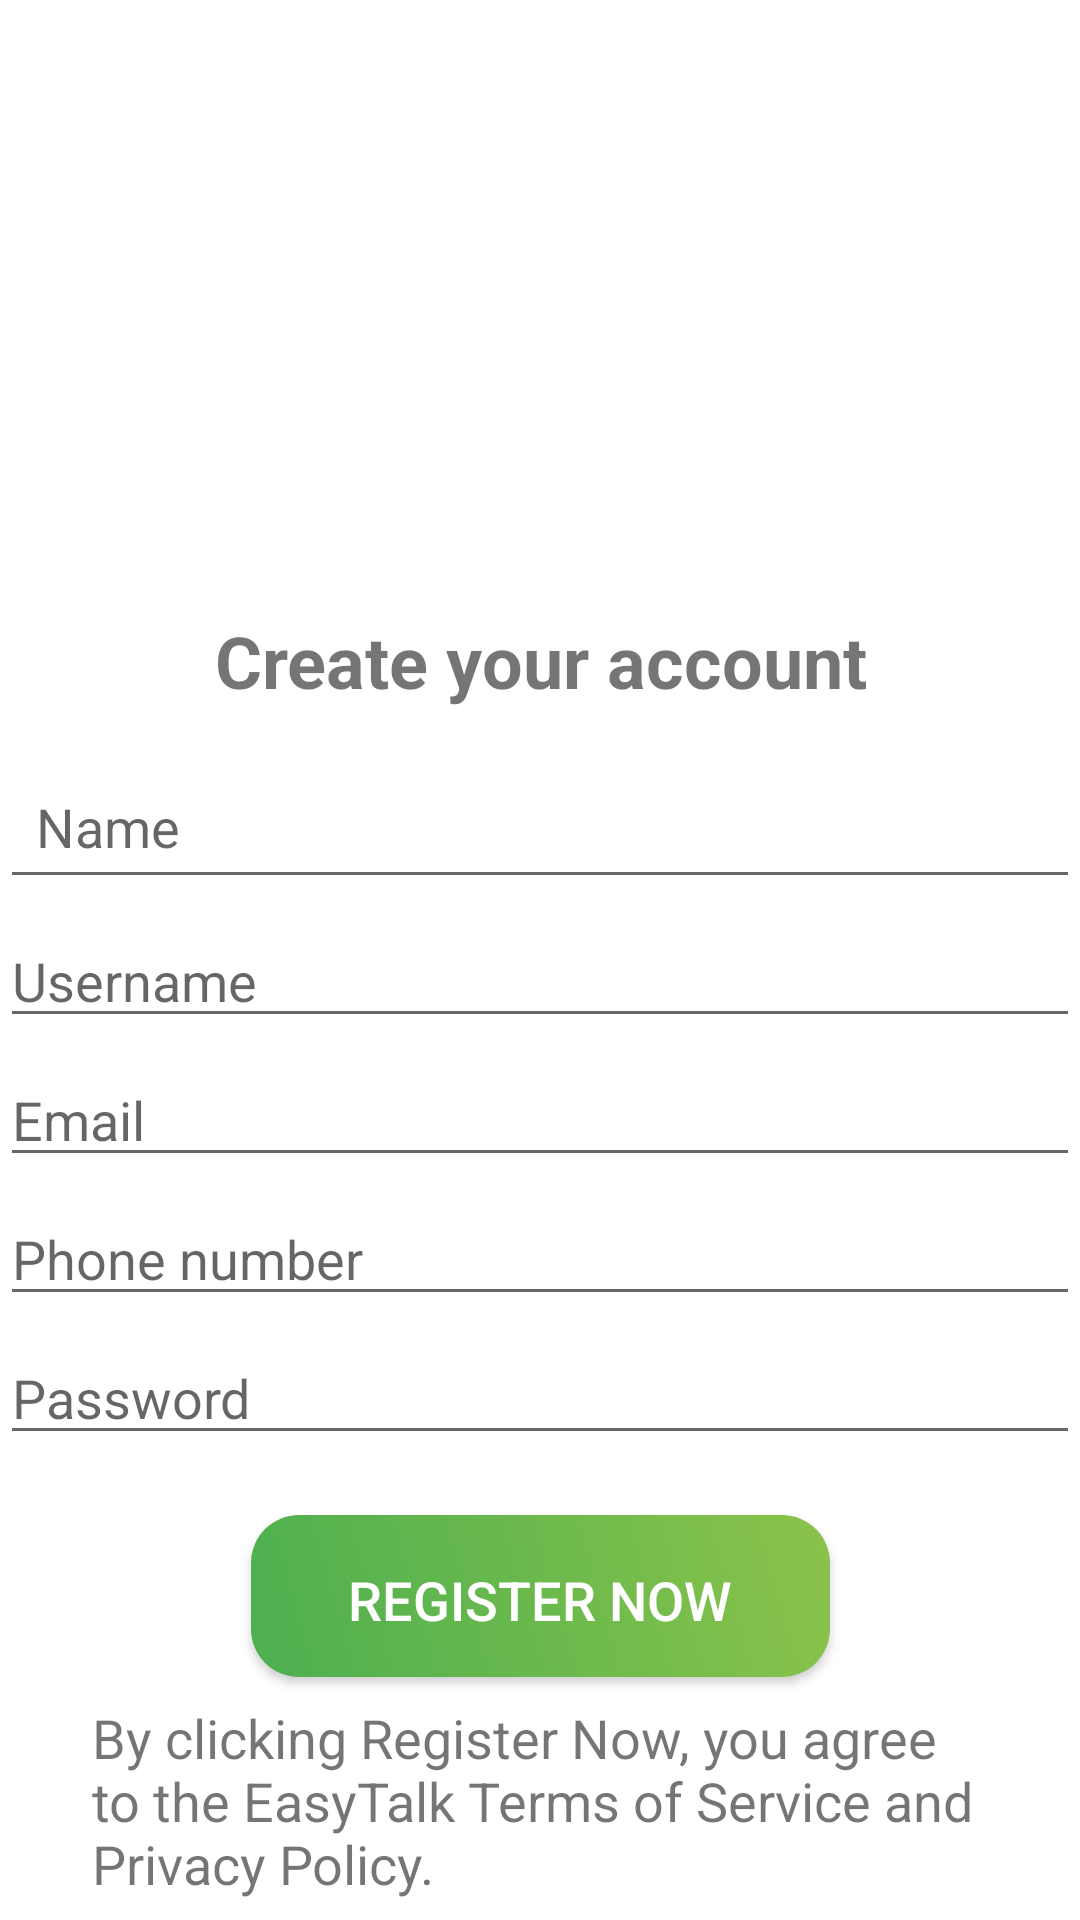

Layout XML and referenced resources for this Android screen:
<!-- AndroidManifest.xml: application theme Theme.MyApplication -->
<!-- res/layout/activity_signup.xml -->
<?xml version="1.0" encoding="utf-8"?>
<androidx.constraintlayout.widget.ConstraintLayout xmlns:android="http://schemas.android.com/apk/res/android"
    xmlns:app="http://schemas.android.com/apk/res-auto"
    xmlns:tools="http://schemas.android.com/tools"
    android:layout_width="match_parent"
    android:layout_height="match_parent"
    android:background="#FFFFFF">

    <ImageView
        android:id="@+id/imageView2"
        android:layout_width="244dp"
        android:layout_height="104dp"
        android:layout_marginTop="80dp"
        app:layout_constraintEnd_toEndOf="parent"
        app:layout_constraintStart_toStartOf="parent"
        app:layout_constraintTop_toTopOf="parent"
        app:srcCompat="@drawable/create" />

    <TextView
        android:id="@+id/textView3"
        android:layout_width="wrap_content"
        android:layout_height="wrap_content"
        android:text="Create your account"
        android:textAlignment="center"
        android:textSize="24sp"
        android:textStyle="bold"
        app:layout_constraintTop_toBottomOf="@id/imageView2"
        app:layout_constraintStart_toStartOf="parent"
        app:layout_constraintEnd_toEndOf="parent"
        android:layout_marginTop="20dp" />

    <EditText
        android:id="@+id/nameTextField"
        android:layout_width="0dp"
        android:layout_height="wrap_content"
        android:hint="Name"
        android:inputType="textPersonName"
        android:padding="12dp"
        android:minHeight="48dp"
        app:layout_constraintTop_toBottomOf="@id/textView3"
        app:layout_constraintStart_toStartOf="parent"
        app:layout_constraintEnd_toEndOf="parent"
        android:layout_marginTop="15dp" />


    <EditText
        android:id="@+id/usernameTextField"
        android:layout_width="0dp"
        android:layout_height="wrap_content"
        android:ems="10"
        android:hint="Username"
        android:inputType="text"
        app:layout_constraintTop_toBottomOf="@id/nameTextField"
        app:layout_constraintStart_toStartOf="parent"
        app:layout_constraintEnd_toEndOf="parent"
        android:layout_marginTop="5dp" />

    <EditText
        android:id="@+id/emailTextField"
        android:layout_width="0dp"
        android:layout_height="wrap_content"
        android:ems="10"
        android:hint="Email"
        android:inputType="textEmailAddress"
        app:layout_constraintTop_toBottomOf="@id/usernameTextField"
        app:layout_constraintStart_toStartOf="parent"
        app:layout_constraintEnd_toEndOf="parent"
        android:layout_marginTop="5dp" />

    <EditText
        android:id="@+id/phoneTextField"
        android:layout_width="0dp"
        android:layout_height="wrap_content"
        android:ems="10"
        android:hint="Phone number"
        android:inputType="phone"
        app:layout_constraintTop_toBottomOf="@id/emailTextField"
        app:layout_constraintStart_toStartOf="parent"
        app:layout_constraintEnd_toEndOf="parent"
        android:layout_marginTop="5dp" />

    <EditText
        android:id="@+id/passwordTextField"
        android:layout_width="0dp"
        android:layout_height="wrap_content"
        android:ems="10"
        android:hint="Password"
        android:inputType="textPassword"
        app:layout_constraintTop_toBottomOf="@id/phoneTextField"
        app:layout_constraintStart_toStartOf="parent"
        app:layout_constraintEnd_toEndOf="parent"
        android:layout_marginTop="5dp" />


    <androidx.appcompat.widget.AppCompatButton
        android:id="@+id/signup_button"
        android:layout_width="193dp"
        android:layout_height="54dp"
        android:layout_marginTop="20dp"
        android:background="@drawable/custom_button"
        android:padding="16dp"
        android:text="Register Now"
        android:textColor="#FFFFFF"
        android:textSize="18sp"
        app:layout_constraintEnd_toEndOf="parent"
        app:layout_constraintHorizontal_bias="0.5"
        app:layout_constraintStart_toStartOf="parent"
        app:layout_constraintTop_toBottomOf="@id/passwordTextField" />

    <TextView
        android:id="@+id/termsOfService"
        android:layout_width="299dp"
        android:layout_height="80dp"
        android:layout_marginTop="8dp"
        android:text="By clicking Register Now, you agree to the EasyTalk Terms of Service and Privacy Policy."
        android:textSize="18sp"

        app:layout_constraintEnd_toEndOf="parent"
        app:layout_constraintStart_toStartOf="parent"
        app:layout_constraintTop_toBottomOf="@id/signup_button" />

    <TextView
        android:id="@+id/textView4"
        android:layout_width="212dp"
        android:layout_height="30dp"
        android:layout_marginTop="28dp"
        android:text="Already have an account?"
        android:textSize="18sp"

        app:layout_constraintEnd_toEndOf="parent"
        app:layout_constraintHorizontal_bias="0.08"
        app:layout_constraintStart_toStartOf="parent"
        app:layout_constraintTop_toBottomOf="@id/termsOfService" />

    <TextView
        android:id="@+id/login_button"
        android:layout_width="85dp"
        android:layout_height="28dp"
        android:layout_marginTop="28dp"

        android:text="Log in"
        android:textColor="#0309FF"
        android:textSize="18sp"
        android:textStyle="bold"
        app:layout_constraintEnd_toEndOf="parent"
        app:layout_constraintHorizontal_bias="0.702"
        app:layout_constraintLeft_toLeftOf="@id/textView4"
        app:layout_constraintStart_toStartOf="parent"
        app:layout_constraintTop_toBottomOf="@id/termsOfService" />

</androidx.constraintlayout.widget.ConstraintLayout>
<!-- resources referenced by this layout -->
<resources>
  <!-- drawable custom_button (drawable) -->
  <?xml version="1.0" encoding="utf-8"?>
  <shape xmlns:android="http://schemas.android.com/apk/res/android">
      <solid android:color="#3F51B5"/> 
      <corners android:radius="16dp"/> 
      <padding android:left="16dp" android:top="8dp" android:right="16dp" android:bottom="8dp"/>
      <gradient
          android:startColor="#4CAF50"
          android:endColor="#8BC34A"
          android:angle="45"/>
  </shape>
  <style name="Theme.MyApplication" parent="Base.Theme.MyApplication" />
  <style name="Base.Theme.MyApplication" parent="Theme.AppCompat.Light.DarkActionBar">
          
          
      </style>
</resources>
